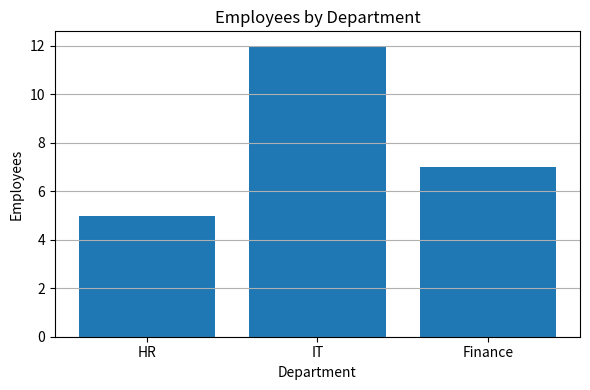
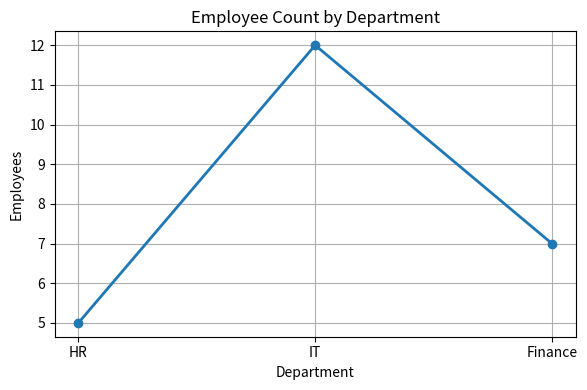
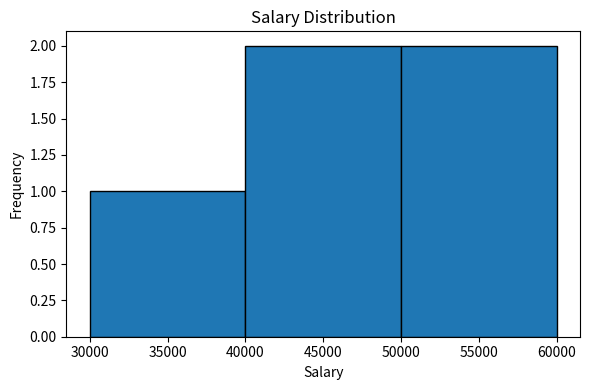
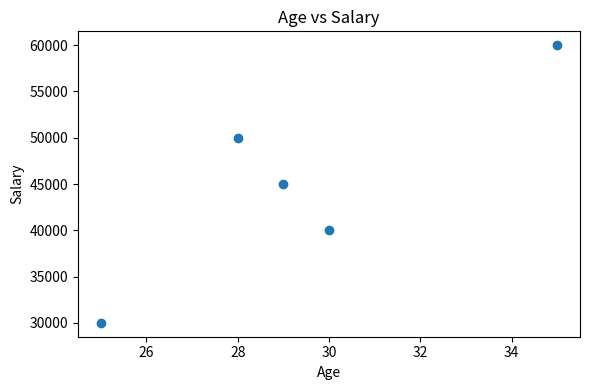

The matplotlib source for these figures, in order:
"""
Assignment 5 - Matplotlib Charts

Tasks:
1. Create a Bar Chart.
2. Create a Line Chart.
3. Create a Histogram.
4. Create a Scatter Plot.
"""

import matplotlib.pyplot as plt

DEPARTMENTS = ["HR", "IT", "Finance"]
EMPLOYEE_COUNT = [5, 12, 7]

SALARIES = [30000, 40000, 50000, 60000, 45000]
AGES = [25, 30, 28, 35, 29]


def show_all_charts() -> None:
    """
    Display all required
    matplotlib charts.
    """

    # Question 1: Bar Chart

    # Figure size keeps the chart
    # readable across screen sizes.
    plt.figure(figsize=(6, 4))

    # Bar charts compare values
    # across categories.
    plt.bar(DEPARTMENTS, EMPLOYEE_COUNT)

    plt.title("Employees by Department")
    plt.xlabel("Department")
    plt.ylabel("Employees")

    # Grid improves readability
    # when comparing values.
    plt.grid(True, axis="y")

    # Tight layout prevents labels
    # and titles from overlapping.
    plt.tight_layout()
    plt.show()

    # Question 2: Line Chart

    # Line charts help visualize
    # changes between data points.
    plt.figure(figsize=(6, 4))

    plt.plot(DEPARTMENTS, EMPLOYEE_COUNT, marker="o", linewidth=2)

    plt.title("Employee Count by Department")
    plt.xlabel("Department")
    plt.ylabel("Employees")

    plt.grid(True)
    plt.tight_layout()
    plt.show()

    # Question 3: Histogram

    # Histograms show how
    # values are distributed.
    plt.figure(figsize=(6, 4))

    plt.hist(SALARIES, bins=3, edgecolor="black")

    plt.title("Salary Distribution")
    plt.xlabel("Salary")
    plt.ylabel("Frequency")

    plt.tight_layout()
    plt.show()

    # Question 4: Scatter Plot

    # Scatter plots help identify
    # relationships between variables.
    plt.figure(figsize=(6, 4))

    plt.scatter(AGES, SALARIES)

    plt.title("Age vs Salary")
    plt.xlabel("Age")
    plt.ylabel("Salary")

    plt.tight_layout()
    plt.show()


if __name__ == "__main__":

    show_all_charts()
